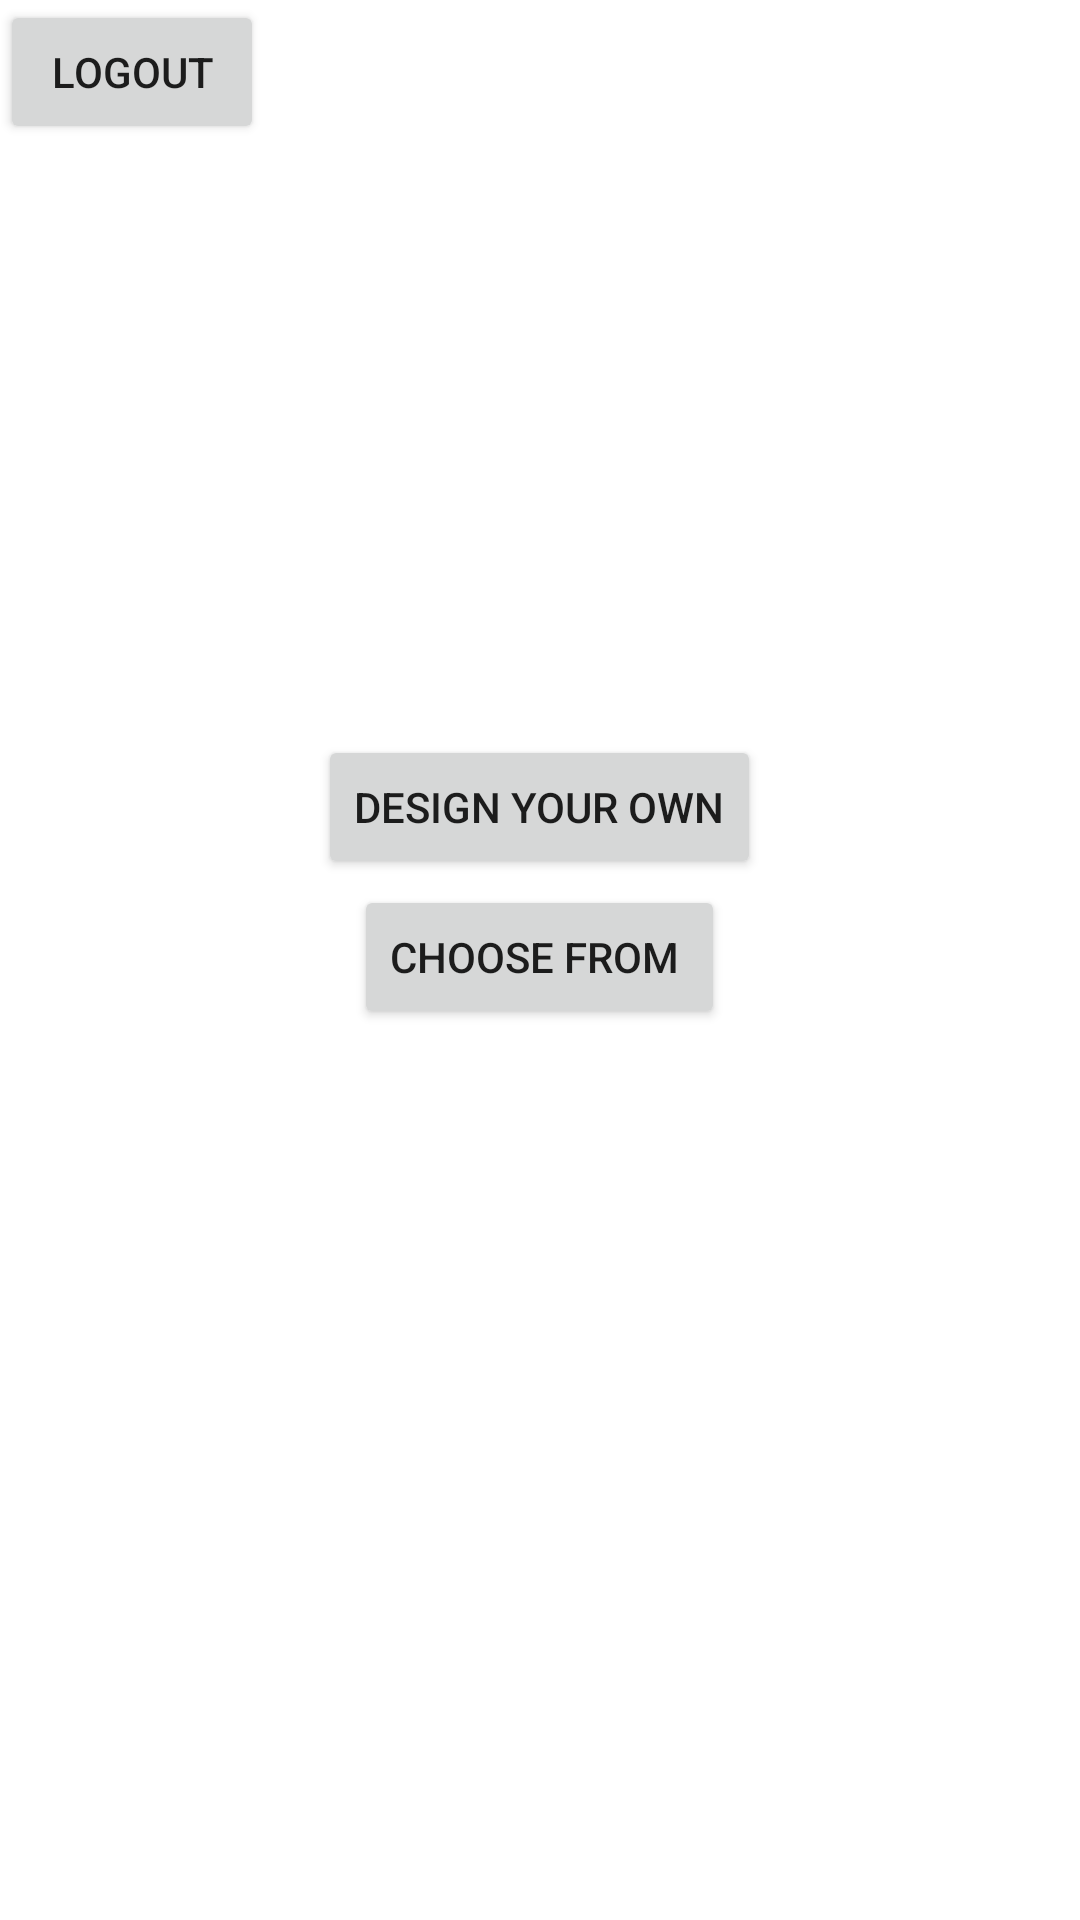

Produce the Android XML layout that renders to this screen, including the resource entries it uses.
<!-- AndroidManifest.xml: application theme Theme.Mydesign -->
<!-- res/layout/main_activity.xml -->
<?xml version="1.0" encoding="utf-8"?>
<RelativeLayout xmlns:android="http://schemas.android.com/apk/res/android"
    xmlns:app="http://schemas.android.com/apk/res-auto"
    xmlns:tools="http://schemas.android.com/tools"
    android:layout_width="match_parent"
    android:layout_height="match_parent"
    tools:context=".MainActivity">

    <Button
        android:id="@+id/logout"
        android:layout_width="wrap_content"
        android:layout_height="wrap_content"
        android:text="logout" />

    <Button
        android:id="@+id/existing_btn"
        android:layout_width="wrap_content"
        android:layout_height="wrap_content"
        android:layout_marginTop="295sp"
        android:layout_centerHorizontal="true"
        android:text="Choose from " />

    <Button
        android:id="@+id/your_own_btn"
        android:layout_width="wrap_content"
        android:layout_height="wrap_content"
        android:layout_marginTop="245sp"
        android:layout_centerHorizontal="true"

        android:text="Design your own" />


</RelativeLayout>
<!-- resources referenced by this layout -->
<resources>
  <style name="Theme.Mydesign" parent="Theme.MaterialComponents.DayNight.DarkActionBar">
          
          <item name="colorPrimary">@color/purple_500</item>
          <item name="colorPrimaryVariant">@color/purple_700</item>
          <item name="colorOnPrimary">@color/white</item>
          
          <item name="colorSecondary">@color/teal_200</item>
          <item name="colorSecondaryVariant">@color/teal_700</item>
          <item name="colorOnSecondary">@color/black</item>
          
          <item name="android:statusBarColor">?attr/colorPrimaryVariant</item>
          
      </style>
  <!-- not gathered from this repository: default colours our renderer supplied (Android Studio template values) -->
  <color name="purple_500">#FF6200EE</color>
  <color name="purple_700">#FF3700B3</color>
  <color name="teal_200">#FF03DAC5</color>
  <color name="teal_700">#FF018786</color>
  <color name="black">#FF000000</color>
  <color name="white">#FFFFFFFF</color>
</resources>
